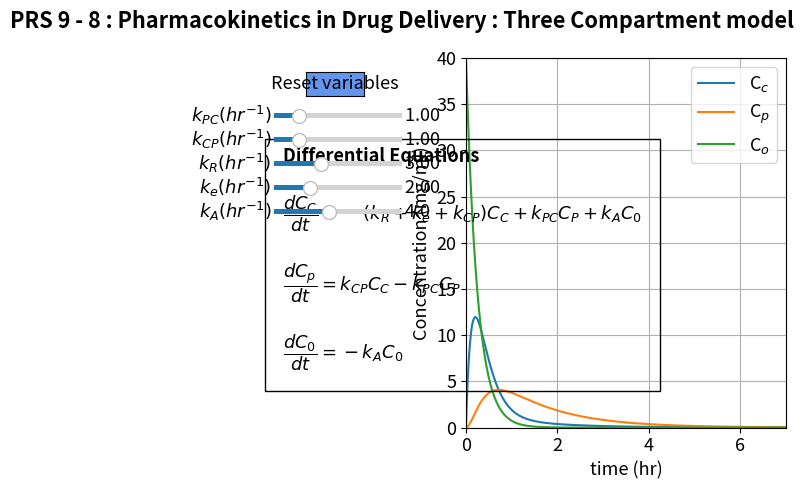

The matplotlib source for this figure:
#%%
#Libraries
import numpy as np
from scipy.integrate import odeint
import matplotlib.pyplot as plt
import matplotlib
matplotlib.rcParams.update({'font.size': 13})
from matplotlib.widgets import Slider, Button

#%%
# Explicit equations
ke =  2.0  
kr =  3.0  
kcp = 1.0 
kpc = 1.0 
ka =  4.0  
def ODEfun(Yfuncvec, t, kpc, kcp, kr, ke, ka): 
    Cc= Yfuncvec[0]
    Cp= Yfuncvec[1]
    Co= Yfuncvec[2]
    # Differential equations
    dCcdt =  -(ke+kr+kcp)*Cc + kpc*Cp + ka*Co # Concentration of drug in Central Compartment
    dCpdt =  -kpc*Cp + kcp*Cc  # Concentration of drug in Peripheral Compartment
    dCodt =  -ka * Co  # Concentration of drug in Oral Compartment
    return np.array([dCcdt, dCpdt, dCodt])

tspan = np.linspace(0, 7, 1000)
y0 = np.array([0, 0, 40])

#%%
fig, ax = plt.subplots()
fig.suptitle("""PRS 9 - 8 : Pharmacokinetics in Drug Delivery : Three Compartment model""", x = 0.3, y=0.98, fontweight='bold')
plt.subplots_adjust(left  = 0.4)

sol = odeint(ODEfun, y0, tspan, (kpc, kcp, kr, ke,ka))
Cc = sol[:, 0]
Cp = sol[:, 1]
Co = sol[:, 2]
p1, p2, p3 = plt.plot(tspan, Cc, tspan, Cp, tspan, Co)
plt.legend([r"C$_c$", r"C$_p$", r"C$_o$"], loc='best')
ax.set_xlabel('time (hr)', fontsize='medium')
ax.set_ylabel('Concentration (mg/ml)', fontsize='medium')
plt.ylim(0, 40)
plt.xlim(0,7)
plt.grid()

ax.text(-4, 8,'Differential Equations'
         '\n\n'
         r'$\dfrac{dC_C}{dt} = -(k_R + k_e + k_{CP})C_C + k_{PC}C_P + k_AC_0$'
                  '\n\n'
         r'$\dfrac{dC_p}{dt} = k_{CP}C_C - k_{PC}C_P$'
         '\n\n'
         r'$\dfrac{dC_0}{dt} = -k_{A}C_0$'


         , ha='left', wrap = True, fontsize=13,
        bbox=dict(facecolor='none', edgecolor='black', pad=13), fontweight='bold')

#%%
# Slider
axcolor = 'black'
ax_kpc = plt.axes([0.1, 0.75, 0.2, 0.02], facecolor=axcolor)
ax_kcp = plt.axes([0.1, 0.7, 0.2, 0.02], facecolor=axcolor)
ax_kr = plt.axes([0.1, 0.65, 0.2, 0.02], facecolor=axcolor)
ax_ke = plt.axes([0.1, 0.6, 0.2, 0.02], facecolor=axcolor)
ax_ka = plt.axes([0.1, 0.55, 0.2, 0.02], facecolor=axcolor)

skpc = Slider(ax_kpc, r'$k_{PC} (hr^{-1})$', 0.02,5, valinit=1)
skcp = Slider(ax_kcp, r'$k_{CP} (hr^{-1})$', 0.02,5, valinit=1)
skr = Slider(ax_kr, r'$k_R (hr^{-1})$', 0.05, 8, valinit= 3)
ske = Slider(ax_ke, r'$k_e (hr^{-1})$', 0.05, 7, valinit=2)
ska = Slider(ax_ka, r'$k_A (hr^{-1})$', 0.2, 9, valinit=4)


def update_plot2(val):
    kpc = skpc.val
    kcp =skcp.val
    kr = skr.val
    ke = ske.val
    ka = ska.val
    
    sol = odeint(ODEfun, y0, tspan, (kpc, kcp, kr, ke ,ka))
    Cc = sol[:, 0]
    Cp = sol[:, 1]
    Co = sol[:, 2]
    p1.set_ydata(Cc)
    p2.set_ydata(Cp)
    p3.set_ydata(Co)
    fig.canvas.draw_idle()


skpc.on_changed(update_plot2)
skcp.on_changed(update_plot2)
skr.on_changed(update_plot2)
ske.on_changed(update_plot2)
ska.on_changed(update_plot2)

#

resetax = plt.axes([0.15, 0.8, 0.09, 0.05])
button = Button(resetax, 'Reset variables', color='cornflowerblue', hovercolor='0.975')

def reset(event):
    skpc.reset()
    skcp.reset()
    skr.reset()
    ske.reset()
    ska.reset()
    
button.on_clicked(reset)
    
